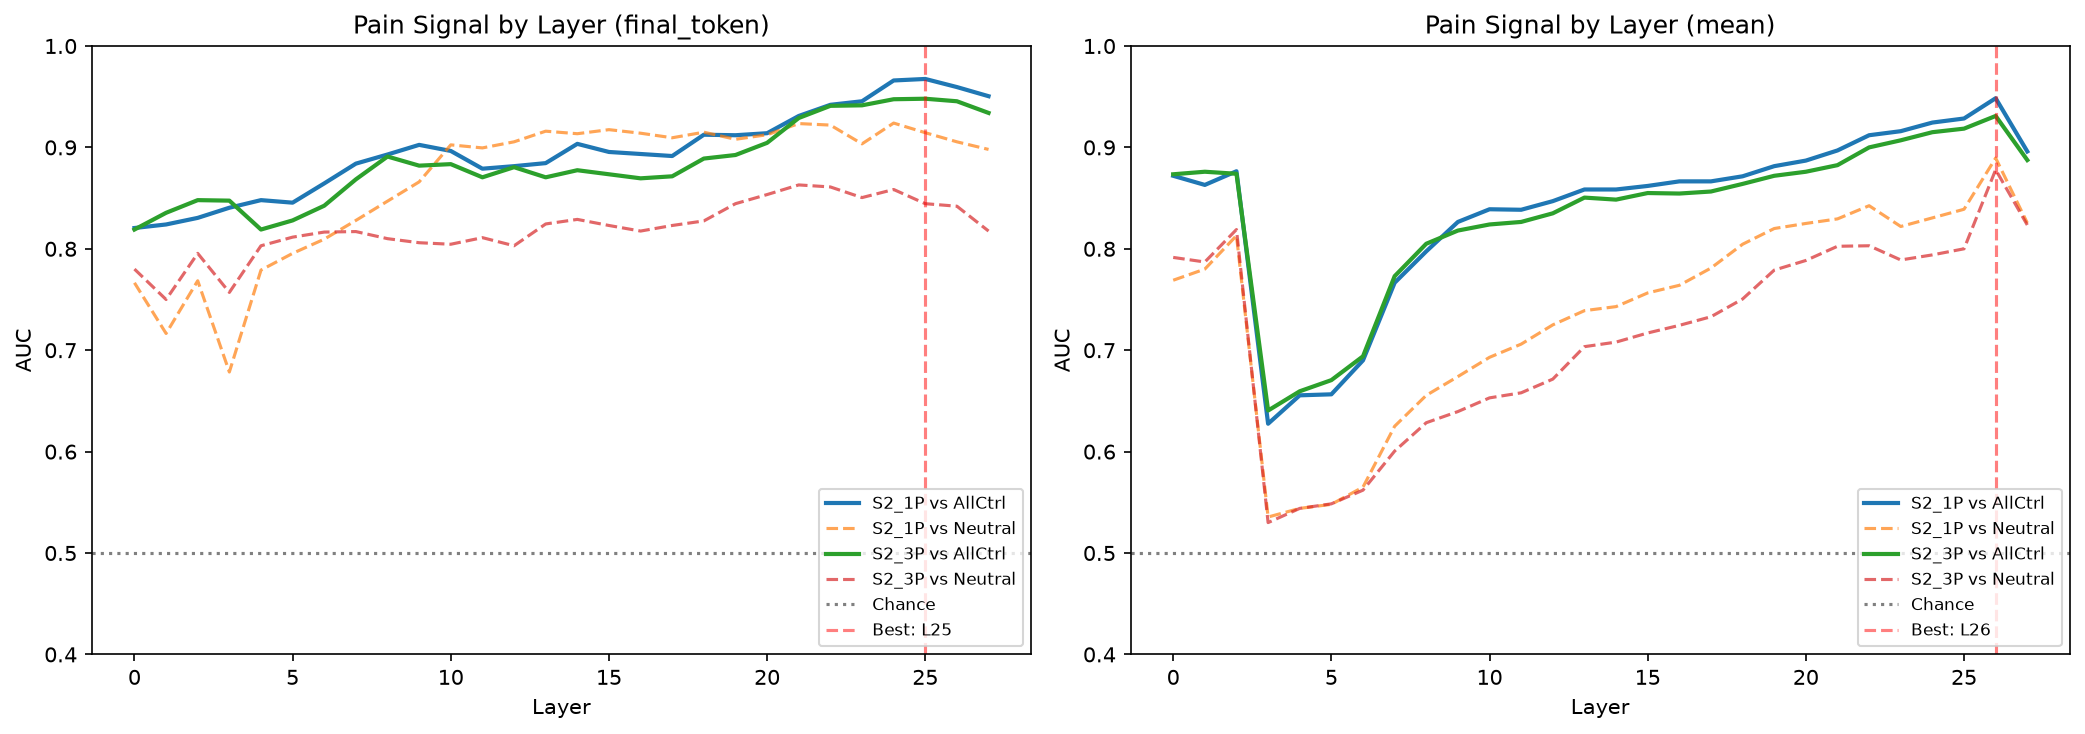

Data behind this chart, as committed beside it:
dataset, extraction, layer, auc_vs_all_controls, auc_vs_neutral, auc_std
S2_1P, final_token, 0, 0.8205, 0.7665, 0.03088
S2_1P, final_token, 1, 0.824, 0.7165, 0.03484
S2_1P, final_token, 2, 0.8305, 0.7685, 0.03773
S2_1P, final_token, 3, 0.8405, 0.6785, 0.03635
S2_1P, final_token, 4, 0.848, 0.779, 0.04465
S2_1P, final_token, 5, 0.8455, 0.7955, 0.03491
S2_1P, final_token, 6, 0.8645, 0.8095, 0.04968
S2_1P, final_token, 7, 0.884, 0.828, 0.04657
S2_1P, final_token, 8, 0.893, 0.847, 0.04978
S2_1P, final_token, 9, 0.9025, 0.866, 0.05694
S2_1P, final_token, 10, 0.8965, 0.9025, 0.04098
S2_1P, final_token, 11, 0.879, 0.8995, 0.02818
S2_1P, final_token, 12, 0.8815, 0.9055, 0.03068
S2_1P, final_token, 13, 0.8845, 0.916, 0.03374
S2_1P, final_token, 14, 0.9035, 0.9135, 0.02513
S2_1P, final_token, 15, 0.8955, 0.9175, 0.02462
S2_1P, final_token, 16, 0.8935, 0.914, 0.02101
S2_1P, final_token, 17, 0.8915, 0.9095, 0.01834
S2_1P, final_token, 18, 0.9125, 0.915, 0.01943
S2_1P, final_token, 19, 0.912, 0.908, 0.02033
S2_1P, final_token, 20, 0.914, 0.9125, 0.01546
S2_1P, final_token, 21, 0.931, 0.9235, 0.007681
S2_1P, final_token, 22, 0.942, 0.922, 0.01089
S2_1P, final_token, 23, 0.9455, 0.9035, 0.01364
S2_1P, final_token, 24, 0.966, 0.924, 0.01168
S2_1P, final_token, 25, 0.9675, 0.9145, 0.01173
S2_1P, final_token, 26, 0.9595, 0.9055, 0.01654
S2_1P, final_token, 27, 0.9505, 0.898, 0.03148
S2_3P, final_token, 0, 0.819, 0.78, 0.03085
S2_3P, final_token, 1, 0.8355, 0.75, 0.04431
S2_3P, final_token, 2, 0.848, 0.7955, 0.04794
S2_3P, final_token, 3, 0.8475, 0.757, 0.0282
S2_3P, final_token, 4, 0.819, 0.803, 0.0368
S2_3P, final_token, 5, 0.828, 0.8115, 0.04229
S2_3P, final_token, 6, 0.8425, 0.8165, 0.05712
S2_3P, final_token, 7, 0.8685, 0.817, 0.03125
S2_3P, final_token, 8, 0.891, 0.81, 0.03823
S2_3P, final_token, 9, 0.882, 0.806, 0.06311
S2_3P, final_token, 10, 0.8835, 0.8045, 0.05173
S2_3P, final_token, 11, 0.8705, 0.811, 0.05262
S2_3P, final_token, 12, 0.8805, 0.803, 0.03871
S2_3P, final_token, 13, 0.8705, 0.8245, 0.04305
S2_3P, final_token, 14, 0.8775, 0.829, 0.03442
S2_3P, final_token, 15, 0.8735, 0.823, 0.03784
S2_3P, final_token, 16, 0.8695, 0.8175, 0.03322
S2_3P, final_token, 17, 0.8715, 0.823, 0.02897
S2_3P, final_token, 18, 0.889, 0.8275, 0.04358
S2_3P, final_token, 19, 0.8925, 0.8445, 0.05022
S2_3P, final_token, 20, 0.9045, 0.8535, 0.04925
S2_3P, final_token, 21, 0.929, 0.863, 0.03523
S2_3P, final_token, 22, 0.941, 0.861, 0.03165
S2_3P, final_token, 23, 0.9415, 0.8505, 0.03133
S2_3P, final_token, 24, 0.9475, 0.8585, 0.02236
S2_3P, final_token, 25, 0.948, 0.8445, 0.02331
S2_3P, final_token, 26, 0.9455, 0.842, 0.02556
S2_3P, final_token, 27, 0.934, 0.8175, 0.03419
S2_1P, mean, 0, 0.872, 0.769, 0.04575
S2_1P, mean, 1, 0.863, 0.78, 0.03957
S2_1P, mean, 2, 0.8765, 0.813, 0.04259
S2_1P, mean, 3, 0.6275, 0.5355, 0.05475
... 52 more rows
